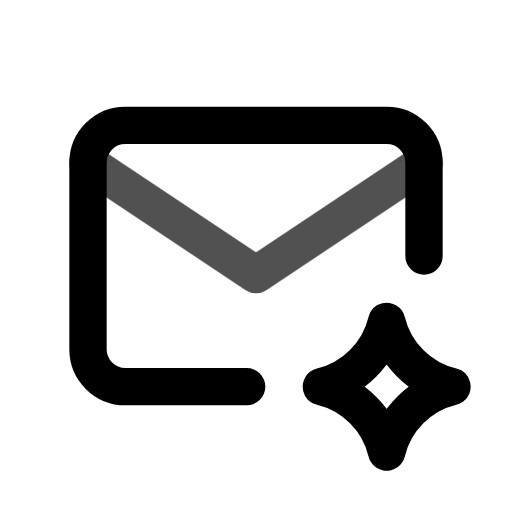
t = 0.00 s
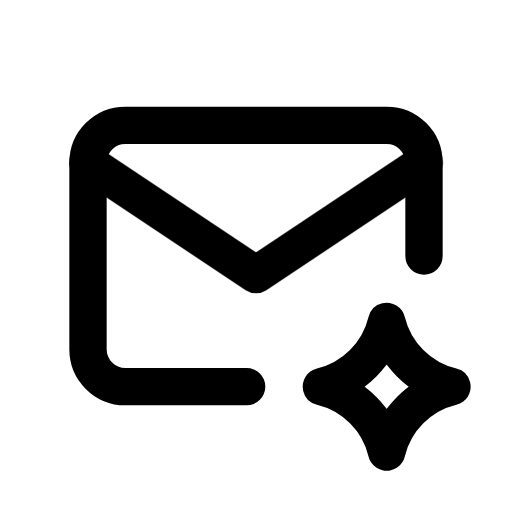
t = 0.80 s
t = 1.09 s: frame unchanged from t = 0.80 s, image omitted
t = 1.74 s: frame unchanged from t = 0.80 s, image omitted
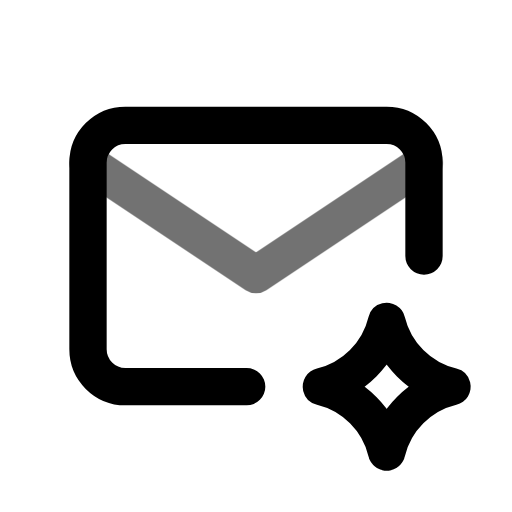
t = 2.26 s
t = 3.05 s: frame unchanged from t = 0.80 s, image omitted

The animated SVG that drew these frames (rendered in a browser with its animation timeline set to each time). Animation: 1 CSS @keyframes rule; one cycle of 3.45 s, repeats indefinitely.

<svg xmlns="http://www.w3.org/2000/svg" width="24" height="24" fill="none" stroke="currentColor" stroke-linecap="round" stroke-linejoin="round" stroke-width="2" viewBox="0 0 24 24">
    <!-- Generated by scripts/icon-expansion/generate.mjs -->
    <!-- Adapted from Tabler Icons 3.34.1.
MIT License

Copyright (c) 2020-2024 Paweł Kuna

Permission is hereby granted, free of charge, to any person obtaining a copy
of this software and associated documentation files (the "Software"), to deal
in the Software without restriction, including without limitation the rights
to use, copy, modify, merge, publish, distribute, sublicense, and/or sell
copies of the Software, and to permit persons to whom the Software is
furnished to do so, subject to the following conditions:

The above copyright notice and this permission notice shall be included in all
copies or substantial portions of the Software.

THE SOFTWARE IS PROVIDED "AS IS", WITHOUT WARRANTY OF ANY KIND, EXPRESS OR
IMPLIED, INCLUDING BUT NOT LIMITED TO THE WARRANTIES OF MERCHANTABILITY,
FITNESS FOR A PARTICULAR PURPOSE AND NONINFRINGEMENT. IN NO EVENT SHALL THE
AUTHORS OR COPYRIGHT HOLDERS BE LIABLE FOR ANY CLAIM, DAMAGES OR OTHER
LIABILITY, WHETHER IN AN ACTION OF CONTRACT, TORT OR OTHERWISE, ARISING FROM,
OUT OF OR IN CONNECTION WITH THE SOFTWARE OR THE USE OR OTHER DEALINGS IN THE
SOFTWARE. -->
    <style>
        @media (prefers-reduced-motion: no-preference) {
            @keyframes ira-exp-pulse { 0%, 100% { opacity: 1; } 22% { opacity: .45; } 40% { opacity: 1; } }
            [data-ira-motion="mail-spark"] { transform-box: fill-box; transform-origin: center; animation: ira-exp-pulse 2.65s ease-in-out -0.8s infinite; }
        }
    </style>
    <g transform="translate(1.5 1.5) scale(.875)"><path d="M19 22.5a4.75 4.75 0 0 1 3.5 -3.5a4.75 4.75 0 0 1 -3.5 -3.5a4.75 4.75 0 0 1 -3.5 3.5a4.75 4.75 0 0 1 3.5 3.5"/><path d="M11.5 19h-6.5a2 2 0 0 1 -2 -2v-10a2 2 0 0 1 2 -2h14a2 2 0 0 1 2 2v5"/></g>
    <g data-ira-motion="mail-spark"><g transform="translate(1.5 1.5) scale(.875)"><path d="M3 7l9 6l9 -6"/></g></g>
</svg>
